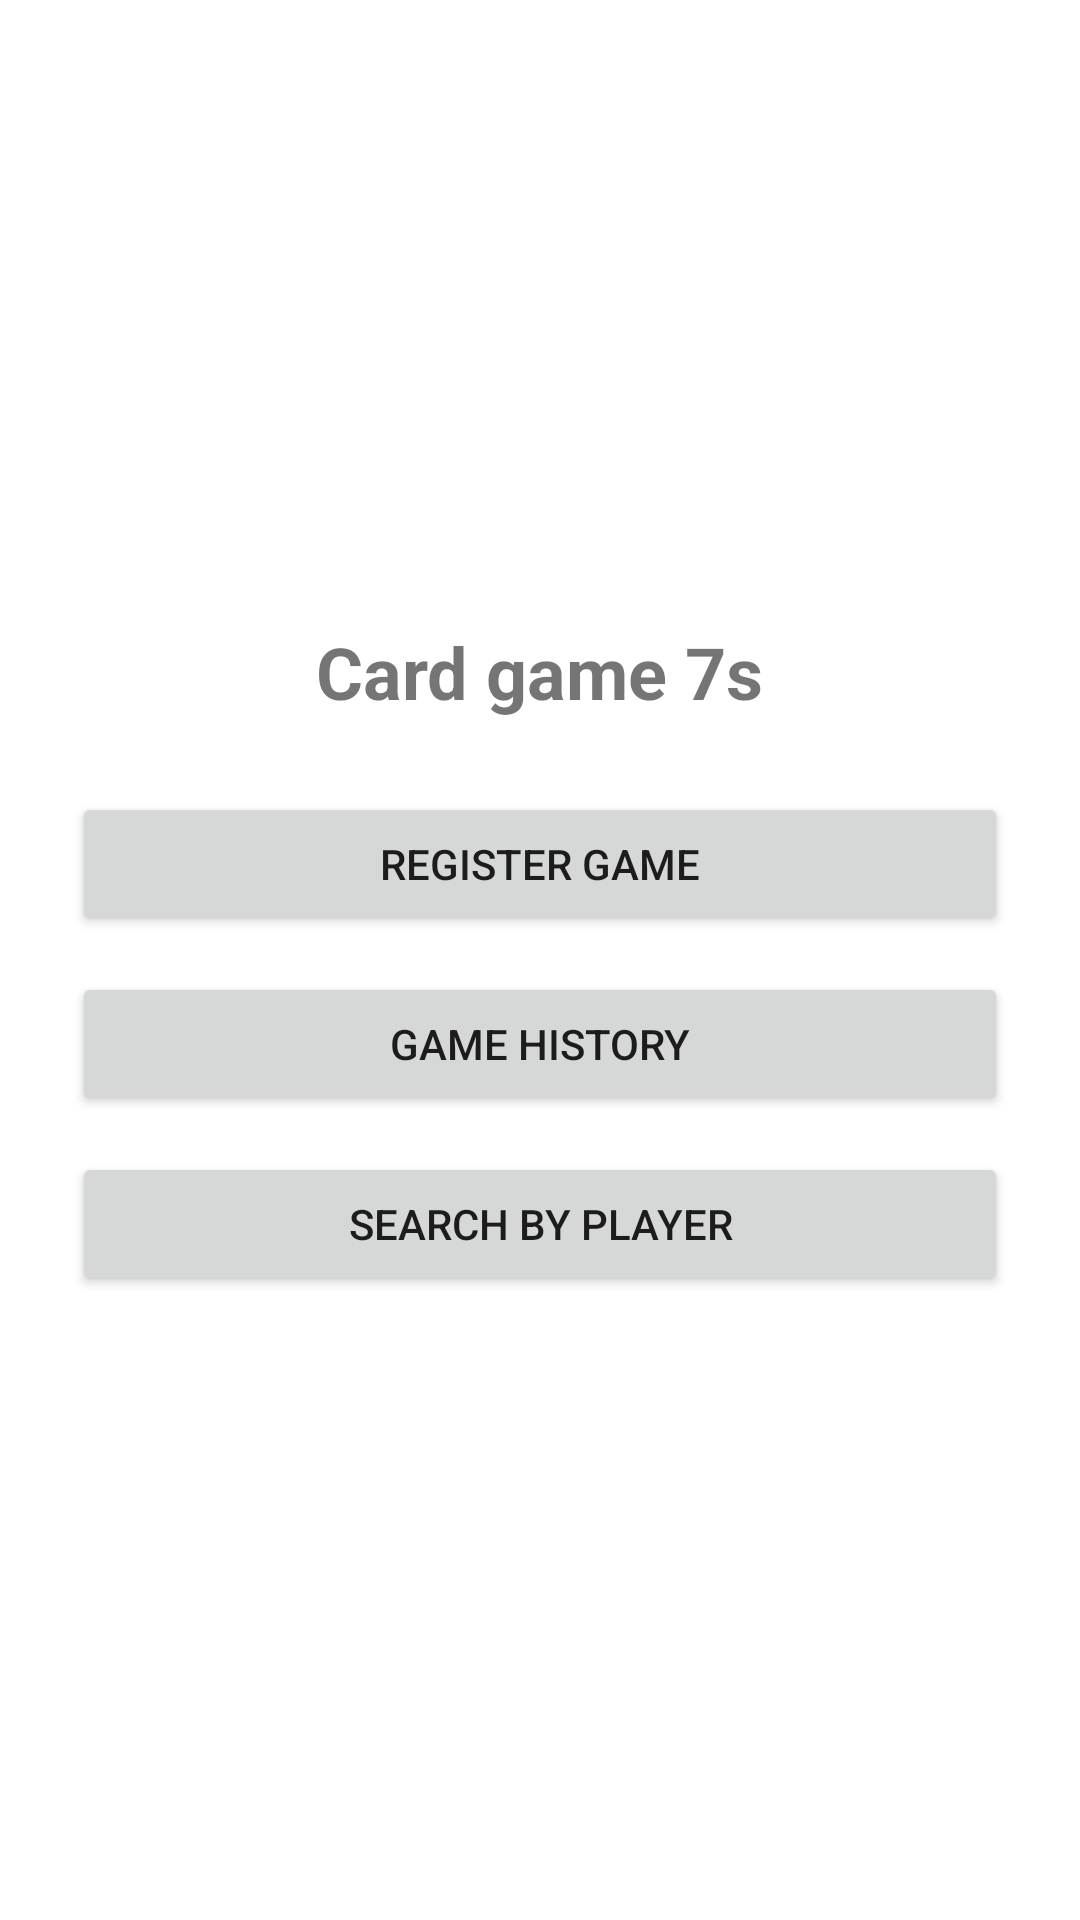

Produce the Android XML layout that renders to this screen, including the resource entries it uses.
<!-- AndroidManifest.xml: application theme Theme.Cartas7 -->
<!-- res/layout/activity_main.xml -->
<?xml version="1.0" encoding="utf-8"?>
<LinearLayout xmlns:android="http://schemas.android.com/apk/res/android"
    android:layout_width="match_parent"
    android:layout_height="match_parent"
    android:gravity="center"
    android:orientation="vertical"
    android:padding="24dp">

    <TextView
        android:layout_width="wrap_content"
        android:layout_height="wrap_content"
        android:text="@string/title_main"
        android:textSize="24sp"
        android:textStyle="bold" />

    <Button
        android:id="@+id/btnNewGame"
        android:layout_width="match_parent"
        android:layout_height="wrap_content"
        android:layout_marginTop="24dp"
        android:text="@string/btn_new_game" />

    <Button
        android:id="@+id/btnHistory"
        android:layout_width="match_parent"
        android:layout_height="wrap_content"
        android:layout_marginTop="12dp"
        android:text="@string/btn_history" />

    <Button
        android:id="@+id/btnQuery"
        android:layout_width="match_parent"
        android:layout_height="wrap_content"
        android:layout_marginTop="12dp"
        android:text="@string/btn_query" />

</LinearLayout>
<!-- resources referenced by this layout -->
<resources>
  <string name="btn_history">Game history</string>
  <string name="btn_new_game">Register game</string>
  <string name="btn_query">Search by player</string>
  <string name="title_main">Card game 7s</string>
  <style name="Theme.Cartas7" parent="Theme.MaterialComponents.DayNight.DarkActionBar">
          <item name="colorPrimary">@color/purple_500</item>
          <item name="colorPrimaryVariant">@color/purple_700</item>
          <item name="colorOnPrimary">@color/white</item>
          <item name="colorSecondary">@color/teal_200</item>
          <item name="colorOnSecondary">@color/black</item>
          <item name="android:statusBarColor" tools:targetApi="l">@color/purple_700</item>
      </style>
  <!-- not gathered from this repository: default colours our renderer supplied (Android Studio template values) -->
  <color name="purple_500">#FF6200EE</color>
  <color name="purple_700">#FF3700B3</color>
  <color name="teal_200">#FF03DAC5</color>
  <color name="black">#FF000000</color>
  <color name="white">#FFFFFFFF</color>
</resources>
